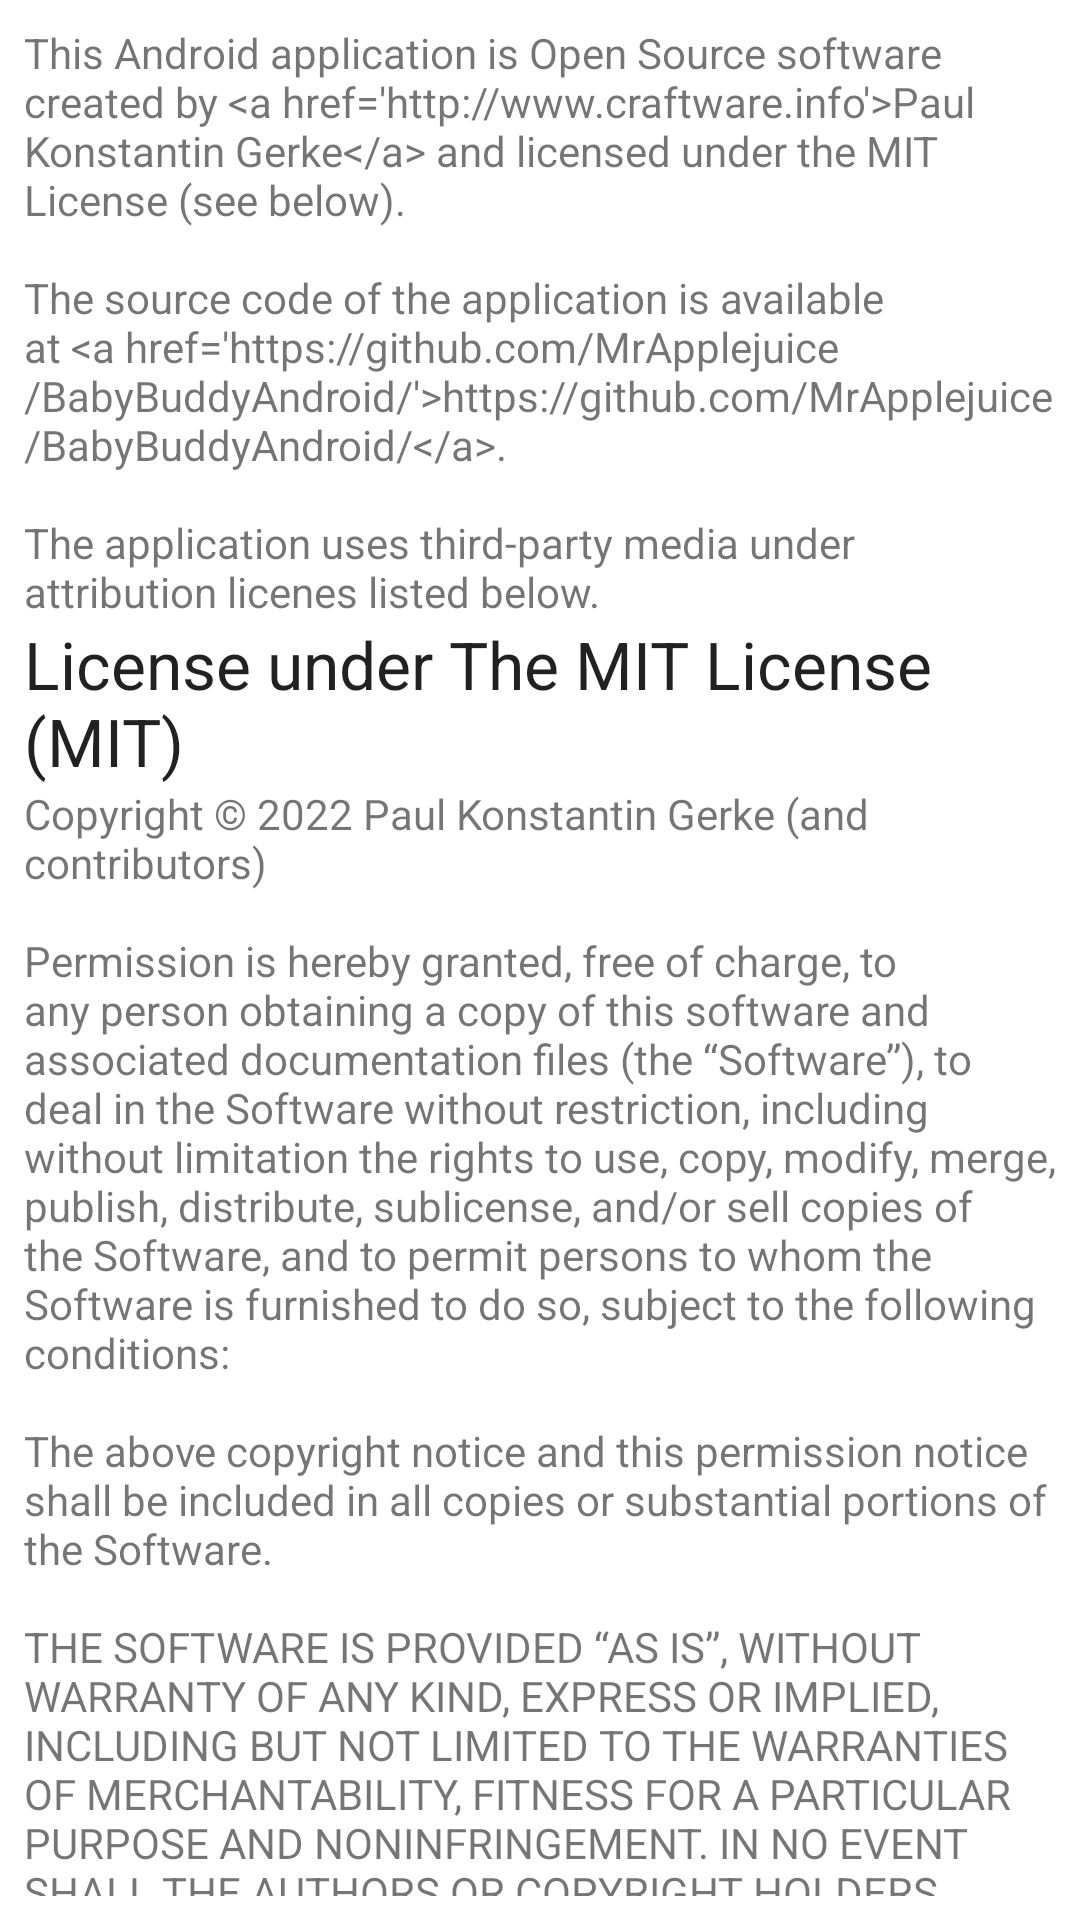

Android layout source for this screen:
<!-- AndroidManifest.xml: application theme Theme.BabyBuddyWidgets -->
<!-- res/layout/about_fragment.xml -->
<?xml version="1.0" encoding="utf-8"?>
<LinearLayout xmlns:android="http://schemas.android.com/apk/res/android"
    xmlns:tools="http://schemas.android.com/tools"
    android:id="@+id/root"
    android:layout_width="match_parent"
    android:layout_height="wrap_content"
    android:orientation="vertical"
    android:padding="8dp"
    tools:context=".AboutFragment">

    <TextView
        android:layout_width="match_parent"
        android:layout_height="wrap_content"
        android:text="@string/about_text" />

    <TextView
        android:id="@+id/aboutLicenseTitle"
        android:layout_width="match_parent"
        android:layout_height="wrap_content"
        android:text="@string/autostring_about_license_title"
        android:textAppearance="@style/TextAppearance.AppCompat.Large" />

    <TextView
        android:id="@+id/aboutLicenseText"
        android:layout_width="match_parent"
        android:layout_height="wrap_content"
        android:text="@string/autostring_about_license_text" />

    <TextView
        android:layout_width="match_parent"
        android:layout_height="wrap_content"
        android:text="External Resources"
        android:textAppearance="@style/TextAppearance.AppCompat.Large" />

</LinearLayout>
<!-- resources referenced by this layout -->
<resources>
  <string name="about_text">This Android application is Open Source software created by &lt;a href=\'http://www.craftware.info\'&gt;Paul Konstantin Gerke&lt;/a&gt; and licensed under the MIT License (see below).\n\nThe source code of the application is available at &lt;a href=\'https://github.com/MrApplejuice/BabyBuddyAndroid/\'&gt;https://github.com/MrApplejuice/BabyBuddyAndroid/&lt;/a&gt;.\n\nThe application uses third-party media under attribution licenes listed below.</string>
  <string name="autostring_about_license_text">Copyright © 2022 Paul Konstantin Gerke (and contributors)\n\nPermission is hereby granted, free of charge, to any person obtaining a copy of this software and  associated documentation files (the “Software”), to deal in the Software without restriction,  including without limitation the rights to use, copy, modify, merge, publish, distribute,  sublicense, and/or sell copies of the Software, and to permit persons to whom the Software is  furnished to do so, subject to the following conditions:\n\nThe above copyright notice and this permission notice shall be included in all copies or  substantial portions of the Software.\n\nTHE SOFTWARE IS PROVIDED “AS IS”, WITHOUT WARRANTY OF ANY KIND, EXPRESS OR IMPLIED, INCLUDING BUT  NOT LIMITED TO THE WARRANTIES OF MERCHANTABILITY, FITNESS FOR A PARTICULAR PURPOSE AND  NONINFRINGEMENT. IN NO EVENT SHALL THE AUTHORS OR COPYRIGHT HOLDERS BE LIABLE FOR ANY CLAIM,  DAMAGES OR OTHER LIABILITY, WHETHER IN AN ACTION OF CONTRACT, TORT OR OTHERWISE, ARISING FROM, OUT  OF OR IN CONNECTION WITH THE SOFTWARE OR THE USE OR OTHER DEALINGS IN THE SOFTWARE.</string>
  <string name="autostring_about_license_title">License under The MIT License (MIT)</string>
  <style name="Theme.BabyBuddyWidgets" parent="Theme.MaterialComponents.DayNight.DarkActionBar">
          
          <item name="colorPrimary">@color/purple_500</item>
          <item name="colorPrimaryVariant">@color/purple_700</item>
          <item name="colorOnPrimary">@color/white</item>
          
          <item name="colorSecondary">@color/teal_200</item>
          <item name="colorSecondaryVariant">@color/teal_700</item>
          <item name="colorOnSecondary">@color/black</item>
          
          <item name="android:statusBarColor" tools:targetApi="l">?attr/colorPrimaryVariant</item>
          
      </style>
  <color name="purple_500">#FF6200EE</color>
  <color name="purple_700">#FF3700B3</color>
  <color name="white">#FFFFFFFF</color>
  <color name="teal_200">#FF03DAC5</color>
  <color name="teal_700">#FF018786</color>
  <color name="black">#FF000000</color>
</resources>
